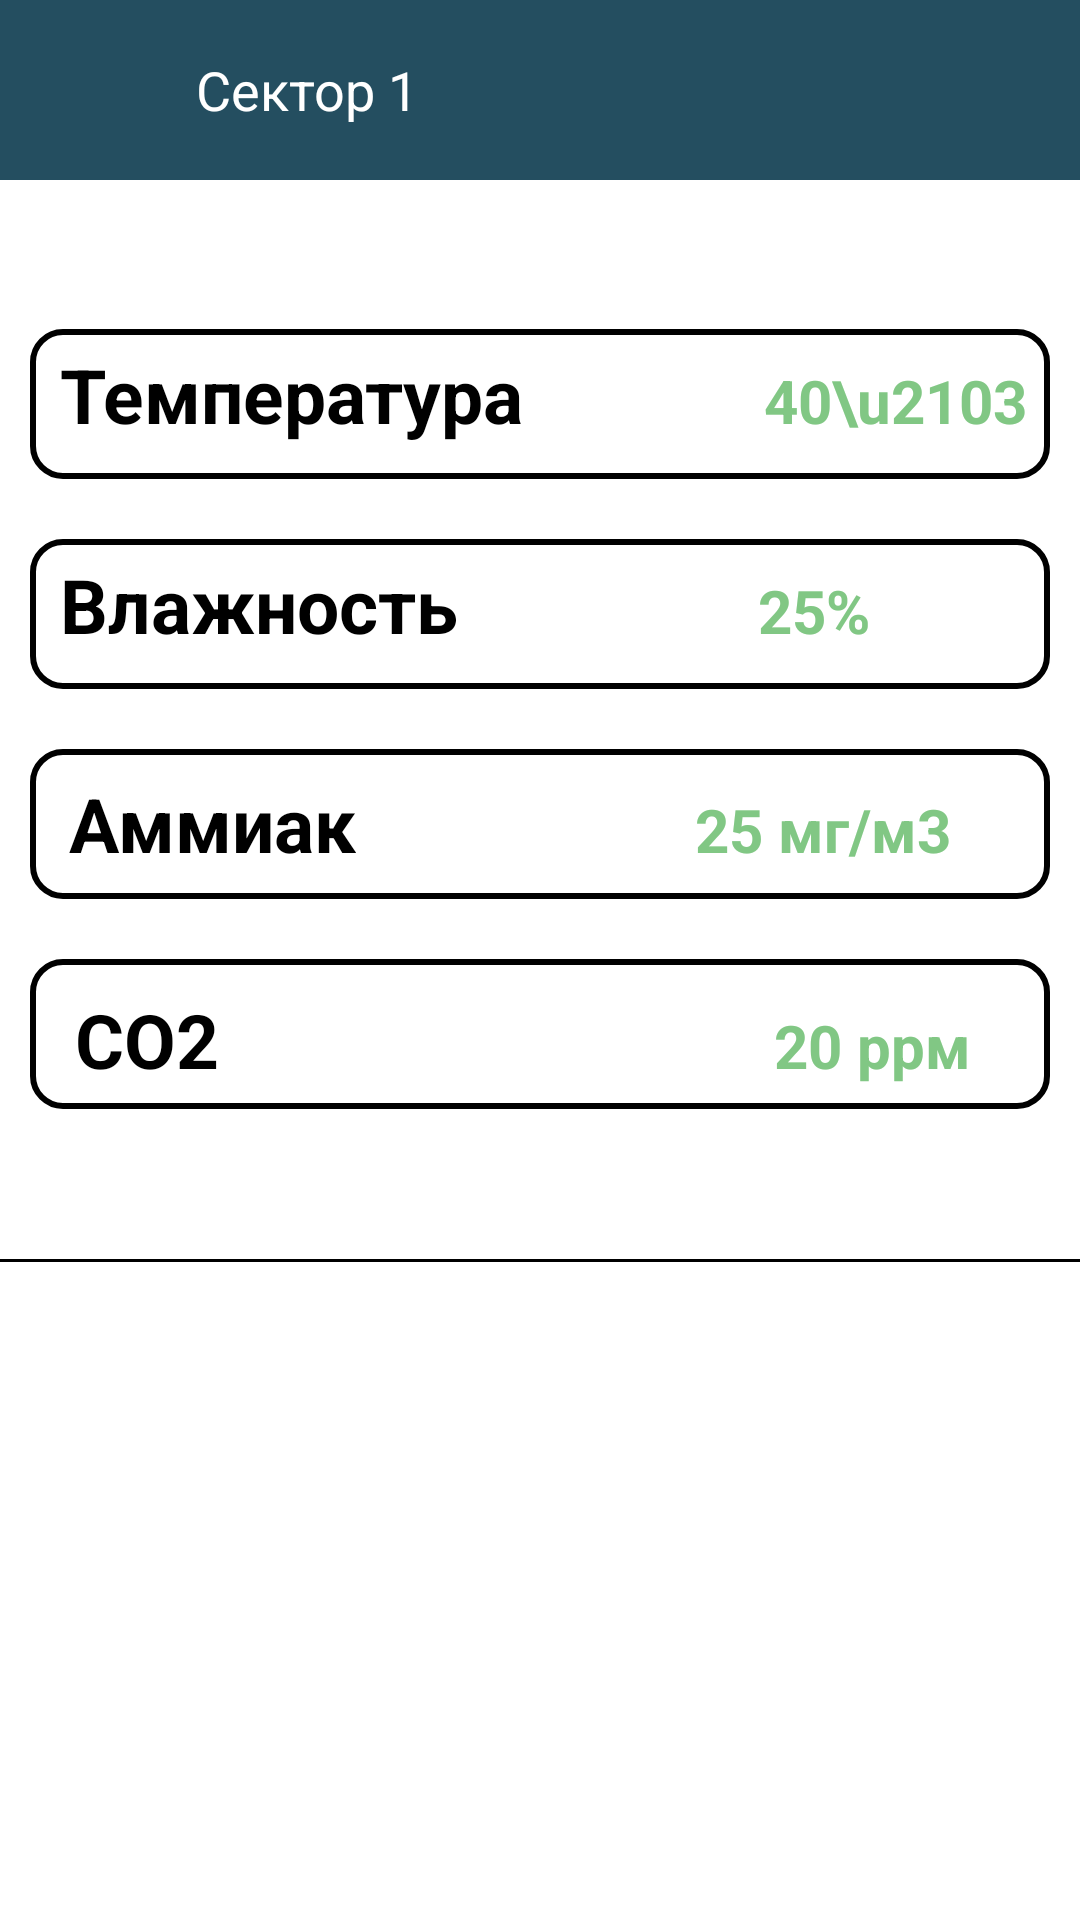

Write the Android layout XML for this screen, with the resource values it uses.
<!-- AndroidManifest.xml: application theme Theme.Hack -->
<!-- res/layout/fragment_monitoring.xml -->
<?xml version="1.0" encoding="utf-8"?>
<LinearLayout xmlns:android="http://schemas.android.com/apk/res/android"
    xmlns:tools="http://schemas.android.com/tools"
    android:layout_width="match_parent"
    android:layout_height="match_parent"
    android:orientation="vertical"
    tools:context=".Fragment.Monitoring">

    <LinearLayout
        android:layout_width="match_parent"
        android:layout_height="wrap_content"
        android:background="#244E60"
        android:orientation="horizontal"
        android:padding="15dp">

        <Button
            android:id="@+id/btnBack"
            android:layout_width="30dp"
            android:layout_height="30dp"
            android:layout_gravity="center"
            android:layout_marginStart="5dp"
            android:background="@drawable/ic_arrow_left" />

        <TextView
            android:id="@+id/title"
            android:layout_width="wrap_content"
            android:layout_height="wrap_content"
            android:layout_gravity="center"
            android:layout_marginStart="15dp"
            android:gravity="center"
            android:text="Сектор 1"
            android:textColor="#fff"
            android:textSize="18sp" />

    </LinearLayout>

    <LinearLayout
        android:layout_width="match_parent"
        android:layout_height="match_parent"
        android:layout_weight="2"
        android:background="@color/white"
        android:gravity="center"
        android:orientation="vertical">

        <LinearLayout
            android:layout_width="340dp"
android:id="@+id/ly1"
            android:layout_height="50dp"
            android:layout_margin="10dp"
            android:layout_marginBottom="10dp"
            android:background="@drawable/back"
            android:orientation="horizontal">

            <TextView
                android:layout_width="wrap_content"
                android:layout_height="wrap_content"
                android:layout_marginLeft="5dp"
                android:padding="5dp"
                android:text="Температура"
                android:textSize="25sp"
                android:textStyle="bold" />

            <TextView

                android:layout_width="60dp"
                android:layout_height="wrap_content"
                android:layout_marginStart="10dp"
                android:padding="5dp"
                android:textSize="25sp"
                android:textStyle="bold" />


            <TextView
                android:id="@+id/temperature_measure"
                android:layout_width="wrap_content"
                android:layout_height="wrap_content"
                android:padding="5dp"
                android:text="40\u2103"
                android:textAlignment="center"
                android:textColor="#81C784"
                android:textSize="20sp"
                android:textStyle="bold" />
        </LinearLayout>

        <LinearLayout
            android:layout_width="340dp"
            android:layout_height="50dp"
            android:layout_margin="10dp"
            android:layout_marginBottom="10dp"
            android:background="@drawable/back"

            android:orientation="horizontal">

            <TextView
android:layout_marginLeft="5dp"
                android:layout_width="wrap_content"
                android:layout_height="wrap_content"
                android:padding="5dp"
                android:text="Влажность"
                android:textSize="25sp"
                android:textStyle="bold" />

            <TextView

                android:layout_width="80dp"
                android:layout_height="wrap_content"
                android:layout_marginStart="10dp"
                android:padding="5dp"
                android:textSize="25sp"
                android:textStyle="bold" />

            <TextView
                android:id="@+id/humidity"
                android:layout_width="wrap_content"
                android:layout_height="wrap_content"
                android:padding="5dp"
                android:text="25%"
                android:textColor="#81C784"
                android:textSize="20sp"
                android:textStyle="bold" />
        </LinearLayout>

        <LinearLayout
            android:layout_width="340dp"
            android:layout_height="50dp"
            android:layout_margin="10dp"
            android:background="@drawable/back"
            android:orientation="horizontal">

            <TextView
                android:layout_width="wrap_content"
                android:layout_height="wrap_content"
                android:layout_marginStart="5dp"
                android:padding="8dp"
                android:text="Аммиак"
                android:textSize="25sp"
                android:textStyle="bold" />
            <TextView

                android:layout_width="100dp"
                android:layout_height="wrap_content"
                android:padding="5dp"
                android:textSize="25sp"
                android:textStyle="bold" />

            <TextView
                android:id="@+id/ammoniu"
                android:layout_width="wrap_content"
                android:layout_height="wrap_content"
                android:padding="5dp"
                android:text="25 мг/м3"
                android:textColor="#81C784"
                android:textSize="20sp"
                android:textStyle="bold" />
        </LinearLayout>

        <LinearLayout
            android:layout_width="340dp"
            android:layout_height="50dp"
            android:layout_margin="10dp"
            android:background="@drawable/back"

            android:orientation="horizontal">

            <TextView

                android:layout_width="wrap_content"
                android:layout_height="wrap_content"
                android:layout_marginStart="5dp"
                android:padding="10dp"
                android:text="СО2"
                android:textSize="25sp"
                android:textStyle="bold" />
            <TextView

                android:layout_width="160dp"
                android:layout_height="wrap_content"
                android:layout_marginStart="10dp"
                android:padding="5dp"
                android:textSize="25sp"
                android:textStyle="bold" />

            <TextView
                android:id="@+id/na"
                android:layout_width="wrap_content"
                android:layout_height="wrap_content"
                android:padding="5dp"
                android:text="20 ррм"
                android:textColor="#81C784"
                android:textSize="20sp"
                android:textStyle="bold" />
        </LinearLayout>

    </LinearLayout>

    <LinearLayout
        android:layout_width="match_parent"
        android:layout_height="1dp"
        android:background="#000000" />

    <LinearLayout
        android:id="@+id/rectanglsdd"
        android:layout_width="match_parent"
        android:layout_height="match_parent"
        android:layout_marginBottom="5dp"
        android:layout_weight="3"
        android:background="@color/white">

        <androidx.recyclerview.widget.RecyclerView
            android:id="@+id/rv2"
            android:layout_width="match_parent"
            android:layout_height="match_parent" />
    </LinearLayout>


</LinearLayout>
<!-- resources referenced by this layout -->
<resources>
  <color name="white">#FFFFFFFF</color>
  <!-- drawable back (drawable) -->
  <?xml version="1.0" encoding="utf-8"?>
  <shape xmlns:android="http://schemas.android.com/apk/res/android"
      android:shape="rectangle"
      >
  
      <stroke
  
          android:width="2dp"
          android:color="#000000" />
      <corners
          android:radius="10dp"/>
  </shape>
</resources>
